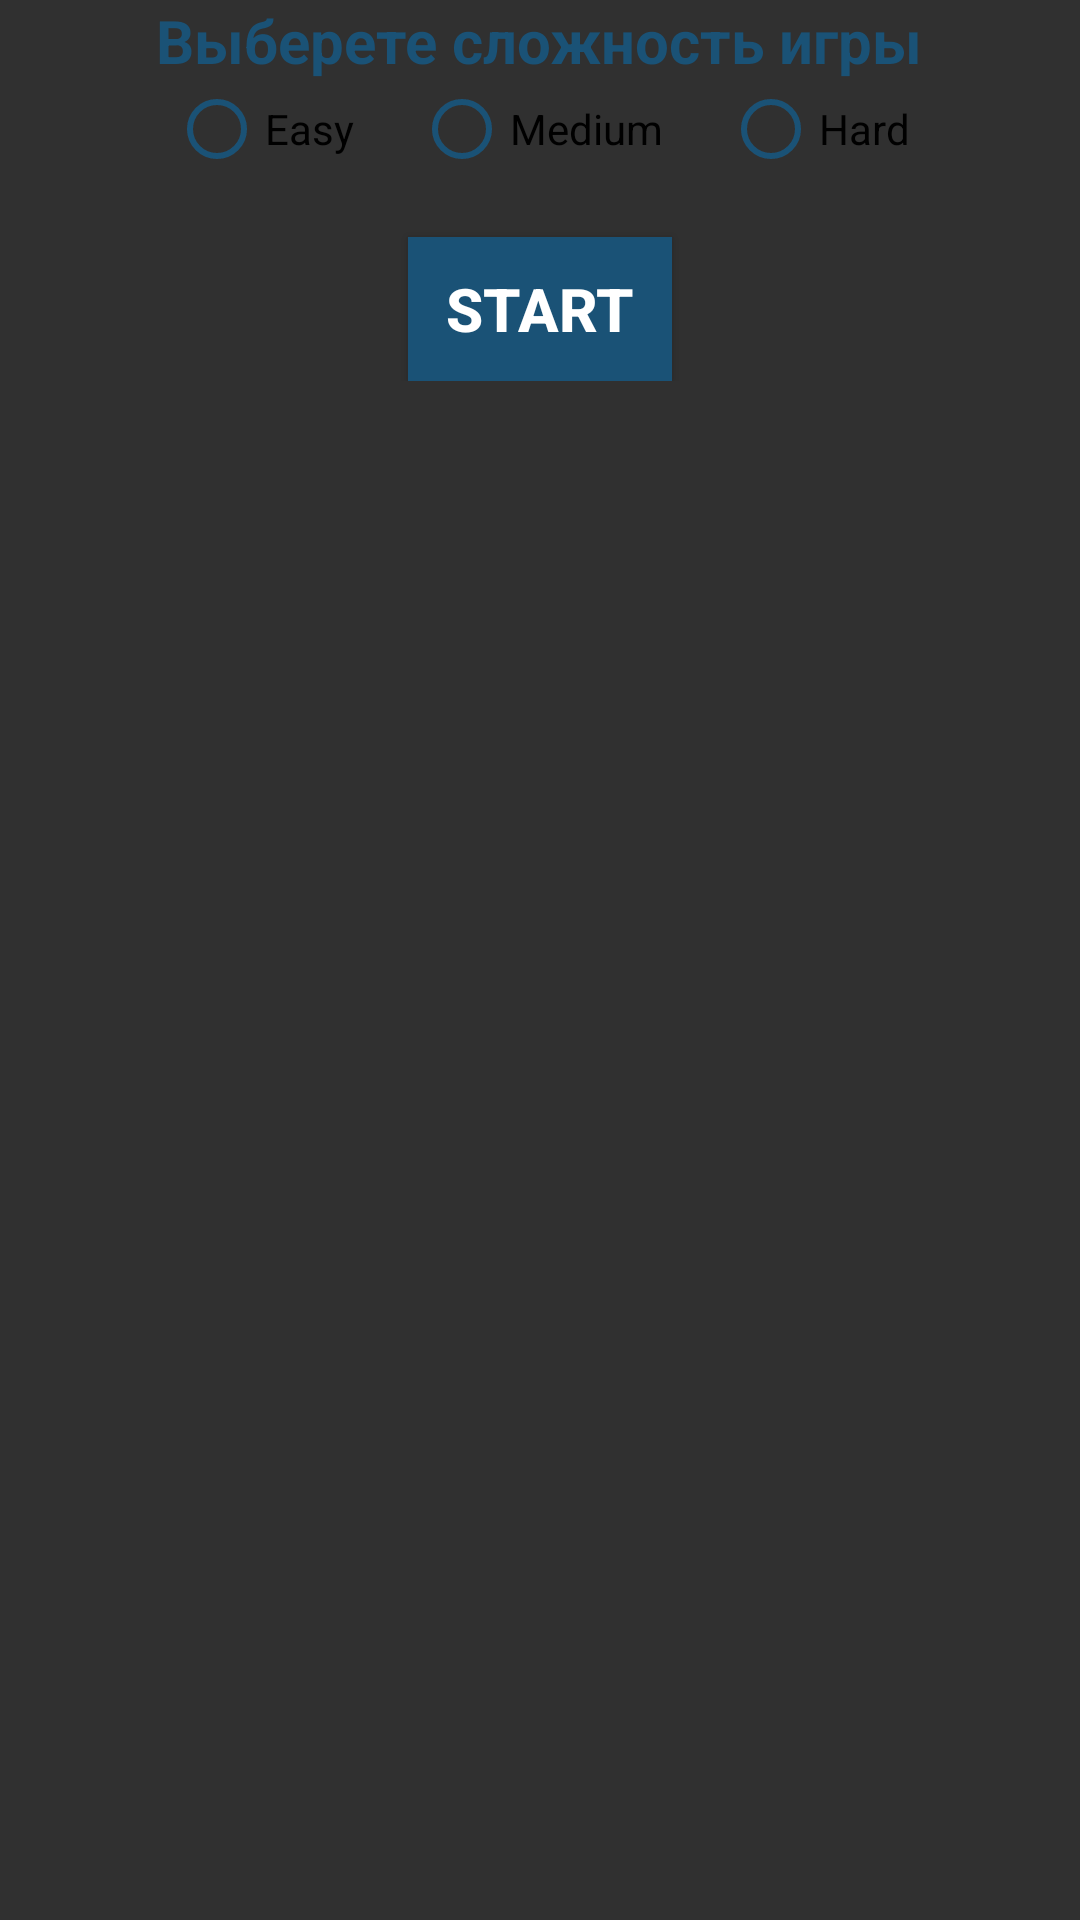

This screen was rendered from an Android layout file. Write that file and the resources it references.
<!-- AndroidManifest.xml: application theme Theme.AppCompat.NoActionBar -->
<!-- res/layout/activity_main_menu.xml -->
<?xml version="1.0" encoding="utf-8"?>
<androidx.constraintlayout.widget.ConstraintLayout xmlns:android="http://schemas.android.com/apk/res/android"
    xmlns:tools="http://schemas.android.com/tools"
    android:layout_width="match_parent"
    android:layout_height="wrap_content"
    android:layout_gravity="center"
    tools:context=".MainMenu">

    <LinearLayout
        android:layout_width="match_parent"
        android:layout_height="wrap_content"
        android:gravity="center"
        android:orientation="vertical"
        tools:ignore="MissingConstraints">

        <TextView
            android:layout_width="wrap_content"
            android:layout_height="wrap_content"
            android:layout_gravity="center_horizontal"
            android:text="Выберете сложность игры"
            android:textColor="#1A5276"
            android:textSize="20sp"
            android:textStyle="bold">

        </TextView>

        <RadioGroup
            android:id="@+id/difficulty_group"
            android:layout_width="wrap_content"
            android:layout_height="wrap_content"
            android:orientation="horizontal">

            <RadioButton
                android:id="@+id/difficulty_easy"
                android:layout_width="match_parent"
                android:layout_height="wrap_content"
                android:layout_marginEnd="20dp"
                android:text="@string/difficulty_1"
                android:theme="@style/MyRadioButton" />

            <RadioButton
                android:id="@+id/difficulty_medium"
                android:layout_width="match_parent"
                android:layout_height="wrap_content"
                android:text="@string/difficulty_2"
                android:theme="@style/MyRadioButton" />

            <RadioButton
                android:id="@+id/difficulty_hard"
                android:layout_width="match_parent"
                android:layout_height="wrap_content"
                android:layout_marginStart="20dp"
                android:text="@string/difficulty_3"
                android:theme="@style/MyRadioButton" />

        </RadioGroup>

        <Button
            android:id="@+id/button_start"
            android:layout_width="wrap_content"
            android:layout_height="wrap_content"

            android:layout_gravity="center_horizontal"
            android:layout_marginTop="20dp"

            android:background="#1A5276"
            android:padding="10dp"
            android:text="@string/start_game"
            android:textColor="#FFF"
            android:textSize="20sp"
            android:textStyle="bold" />
    </LinearLayout>
</androidx.constraintlayout.widget.ConstraintLayout>
<!-- resources referenced by this layout -->
<resources>
  <string name="difficulty_1">Easy</string>
  <string name="difficulty_2">Medium</string>
  <string name="difficulty_3">Hard</string>
  <string name="start_game">Start</string>
  <style name="MyRadioButton" parent="Theme.AppCompat.Light">
          <item name="colorControlNormal">#1A5276</item>
          <item name="colorControlActivated">#1A5276</item>
      </style>
</resources>
